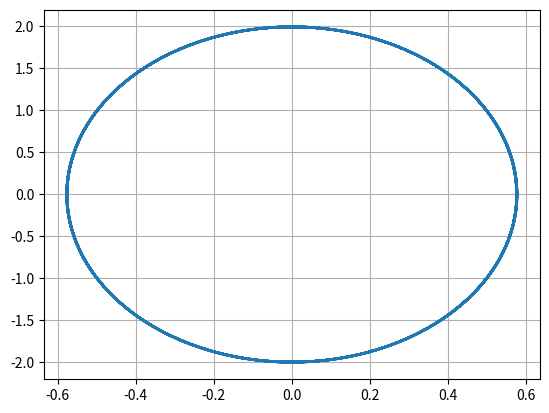

Source code (Python):
import numpy as np
from scipy.integrate import odeint
import matplotlib.pyplot as plt
import math

w = 12.0
g = 0.0

def f(t):
    f = 0
    return f

def dx(x, t):
    dx1 = x[1]
    dx2 = - w*x[0] - g*x[1] - f(t)
    return dx1, dx2

x0 = np.array([0.5, 1])

t = np.arange(0, 51, 0.05)

x = odeint(dx, x0, t)

y1 = x[:, 0]
y2 = x[:, 1]

plt.plot(y1, y2)
plt.grid('axis = "both"')
